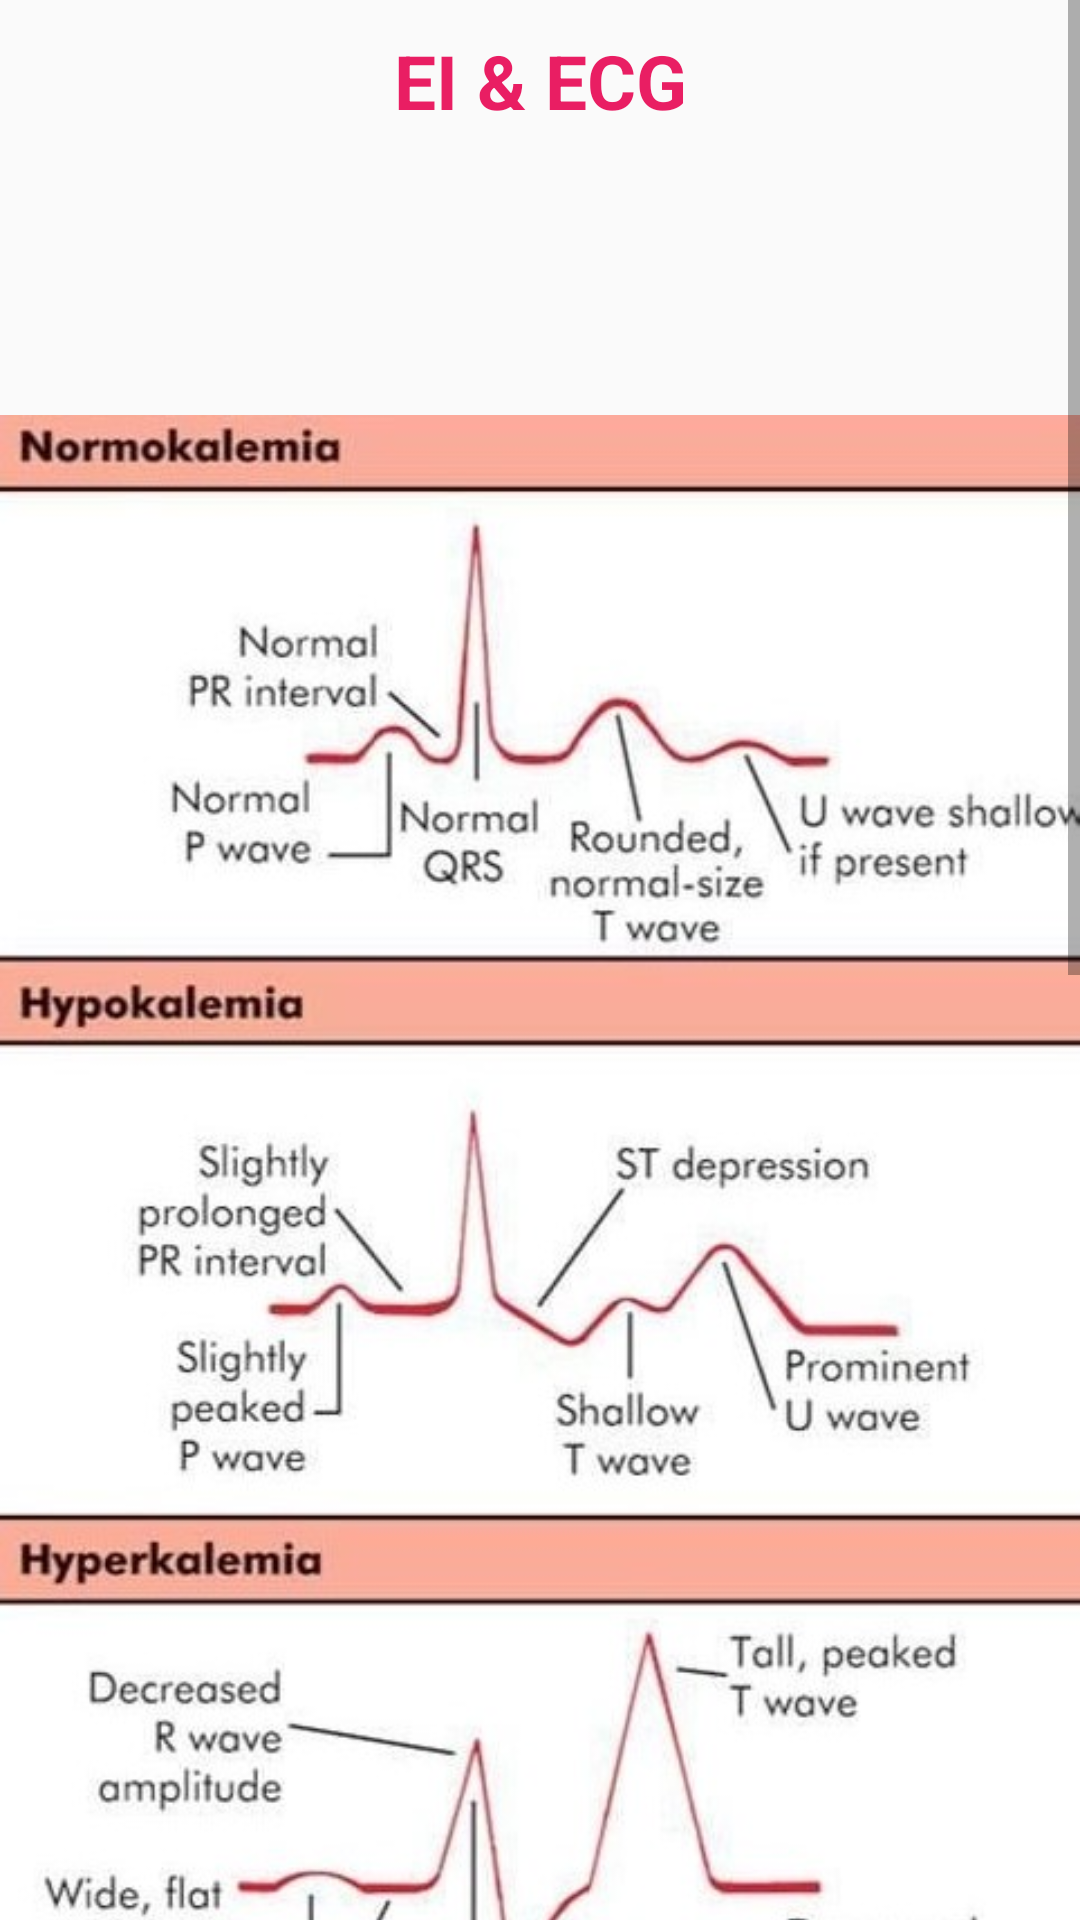

Layout XML and referenced resources for this Android screen:
<!-- AndroidManifest.xml: application theme Theme.ECG_Monitoring_System1 -->
<!-- res/layout/activity_ei_ecg.xml -->
<?xml version="1.0" encoding="utf-8"?>
<ScrollView xmlns:android="http://schemas.android.com/apk/res/android"
    xmlns:app="http://schemas.android.com/apk/res-auto"
    xmlns:tools="http://schemas.android.com/tools"
    android:layout_width="match_parent"
    android:layout_height="match_parent"
    tools:context=".EiEcg">

    <LinearLayout
        android:layout_width="match_parent"
        android:orientation="vertical"
        android:layout_height="match_parent">

        <LinearLayout
            android:orientation="vertical"
            android:layout_width="match_parent"
            android:layout_height="wrap_content">

            <TextView
                android:layout_marginTop="10dp"
                android:textAlignment="center"
                android:textStyle="bold"
                android:textSize="25sp"
                android:textColor="#E91E63"
                android:layout_width="match_parent"
                android:layout_height="wrap_content"
                android:text="EI &amp; ECG"
                />

            <ImageView
                android:layout_width="match_parent"
                android:src="@drawable/eiekg"
                android:layout_height="wrap_content">

            </ImageView>

            <TextView
                android:textAlignment="center"
                android:textStyle="bold"
                android:textSize="25sp"
                android:textColor="#E91E63"
                android:layout_width="match_parent"
                android:layout_height="wrap_content"
                android:text="HYPOKALEMIA"
                />


            <ImageView
                android:layout_width="match_parent"
                android:src="@drawable/hyperka"
                android:layout_height="200dp">

            </ImageView>







            <TextView
                android:textAlignment="center"
                android:textStyle="bold"
                android:textSize="25sp"
                android:textColor="#E91E63"
                android:layout_width="match_parent"
                android:layout_height="wrap_content"
                android:text="HYPERKALEMIA"
                />

            <ImageView
                android:layout_width="match_parent"
                android:src="@drawable/hyperkalemia"
                android:layout_height="200dp">

            </ImageView>
        </LinearLayout>


    </LinearLayout>

</ScrollView>
<!-- resources referenced by this layout -->
<resources>
  <!-- drawable eiekg: jpeg bitmap (drawable, 94189 bytes) -->
  <style name="Theme.ECG_Monitoring_System1" parent="Theme.MaterialComponents.DayNight.NoActionBar.Bridge">
          
          <item name="colorPrimary">@color/purple_500</item>
          <item name="colorPrimaryVariant">@color/purple_700</item>
          <item name="colorOnPrimary">@color/white</item>
          
          <item name="colorSecondary">@color/teal_200</item>
          <item name="colorSecondaryVariant">@color/teal_700</item>
          <item name="colorOnSecondary">@color/black</item>
          
          <item name="android:statusBarColor">?attr/colorPrimaryVariant</item>
          
      </style>
  <!-- not gathered from this repository: default colours our renderer supplied (Android Studio template values) -->
  <color name="purple_500">#FF6200EE</color>
  <color name="purple_700">#FF3700B3</color>
  <color name="teal_200">#FF03DAC5</color>
  <color name="teal_700">#FF018786</color>
  <color name="black">#FF000000</color>
  <color name="white">#FFFFFFFF</color>
</resources>
